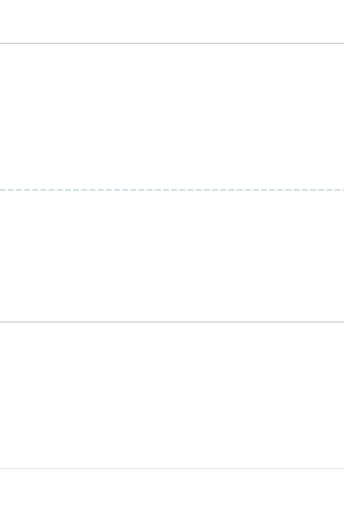
t = 0.00 s
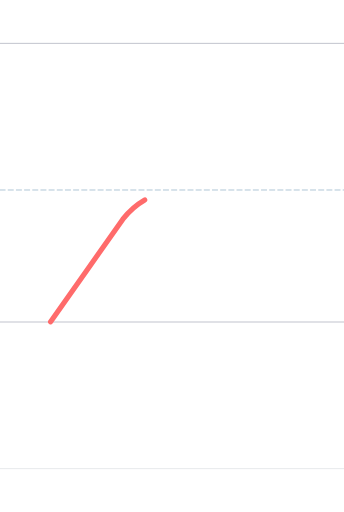
t = 0.90 s
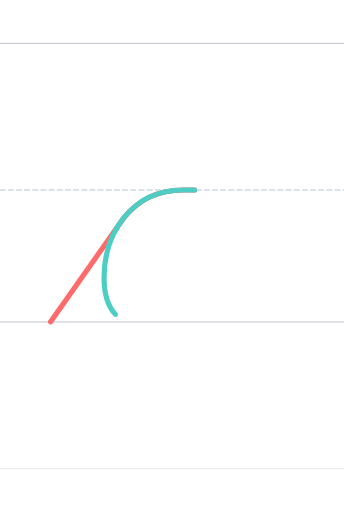
t = 1.95 s
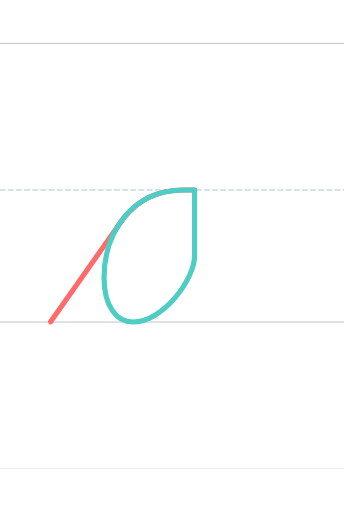
t = 2.70 s
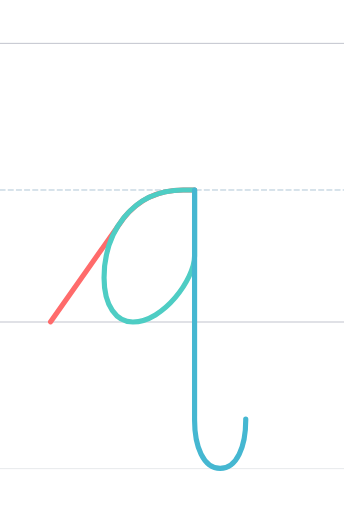
t = 3.60 s
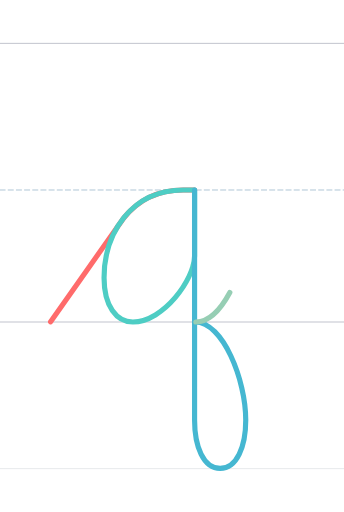
t = 4.60 s

The animated SVG that drew these frames (rendered in a browser with its animation timeline set to each time). Animation: 4 SMIL elements (animate=4); one cycle of 4.60 s.

<?xml version="1.0" encoding="UTF-8"?>
<svg xmlns="http://www.w3.org/2000/svg" viewBox="-200 -1496.0 1600 2378.0" width="800" height="600" stroke-linecap="round" stroke-linejoin="round">
  <style>
    .guide { stroke-width: 4; opacity: 0.35; fill: none; }
    .guide.mid { stroke-dasharray: 24 14; opacity: 0.5; }
    .stroke { fill: none; stroke-width: 24; stroke-linecap: round; stroke-linejoin: round; }
  </style>
  <line class="guide" x1="-200" y1="0" x2="1400" y2="0" stroke="#2F3A56"/>
  <line class="guide mid" x1="-200" y1="-614.0" x2="1400" y2="-614.0" stroke="#457B9D"/>
  <line class="guide" x1="-200" y1="-1296.0" x2="1400" y2="-1296.0" stroke="#2F3A56"/>
  <line class="guide" x1="-200" y1="682.0" x2="1400" y2="682.0" stroke="#ADB5BD" stroke-width="2"/>
  <path class="stroke" d="M 35.387,-1.000 C 35.387,-1.000 371.387,-478.000 371.427,-478.429 C 433.157,-558.290 527.789,-614.000 652.000,-614.000 L 705.000,-614.000" stroke="#FF6B6B" pathLength="1" stroke-dasharray="1" stroke-dashoffset="1">
    <animate attributeName="stroke-dashoffset" values="1;0" dur="1.20s" begin="0.00s" fill="freeze"/>
  </path>
  <path class="stroke" d="M 705.000,-614.000 L 652.000,-614.000 C 409.926,-614.000 284.000,-410.000 284.000,-206.000 C 284.000,-74.000 342.000,-0.000 418.000,-0.000 C 560.000,-0.000 705.000,-200.000 705.000,-307.000 L 705.000,-612.000" stroke="#4ECDC4" pathLength="1" stroke-dasharray="1" stroke-dashoffset="1">
    <animate attributeName="stroke-dashoffset" values="1;0" dur="1.20s" begin="1.35s" fill="freeze"/>
  </path>
  <path class="stroke" d="M 705.000,-614.000 L 705.000,456.000 C 705.000,579.000 746.000,681.000 824.000,681.000 C 902.000,681.000 943.000,579.000 943.000,456.000 C 943.000,269.318 837.000,0.056 707.668,0.056" stroke="#45B7D1" pathLength="1" stroke-dasharray="1" stroke-dashoffset="1">
    <animate attributeName="stroke-dashoffset" values="1;0" dur="1.20s" begin="2.70s" fill="freeze"/>
  </path>
  <path class="stroke" d="M 711.000,-0.000 Q 795.000,-0.000 869.000,-137.000" stroke="#96CEB4" pathLength="1" stroke-dasharray="1" stroke-dashoffset="1">
    <animate attributeName="stroke-dashoffset" values="1;0" dur="0.55s" begin="4.05s" fill="freeze"/>
  </path>
</svg>